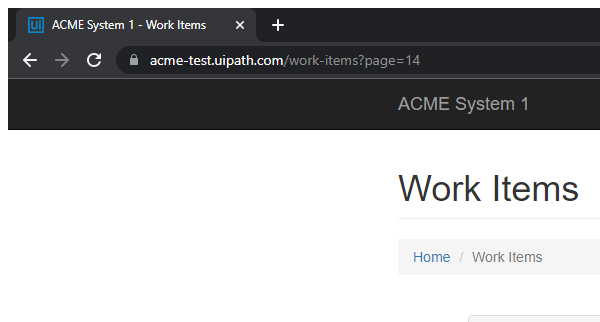
Task: Robotic Enterprise Framework
Workflow: ACME_Navigate_WIID_Details

Step 1: Attach Browser 'chrome.exe ACME' in window 'ACME System 1 - *' (chrome.exe)
